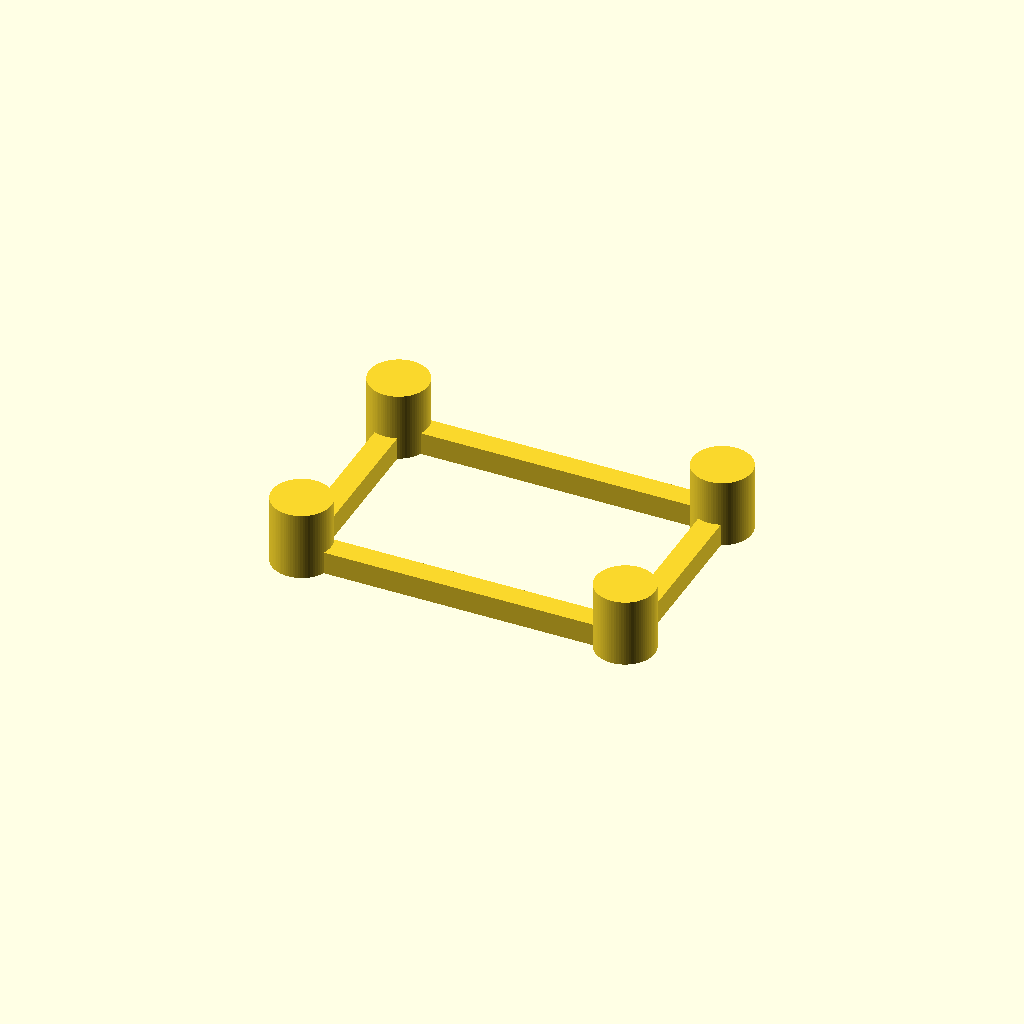
Cell 1: rendered with the file's own defaults.
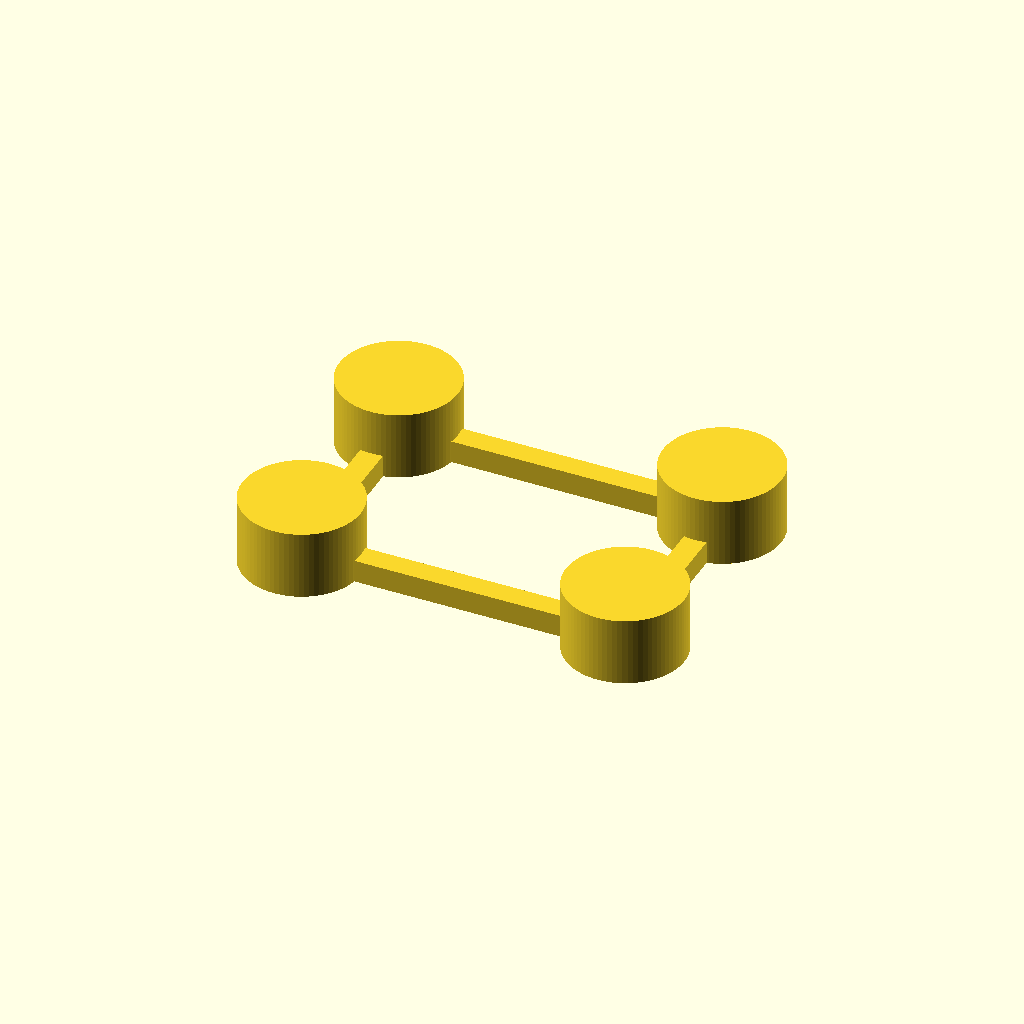
Cell 2: D = 26 (everything else at default).
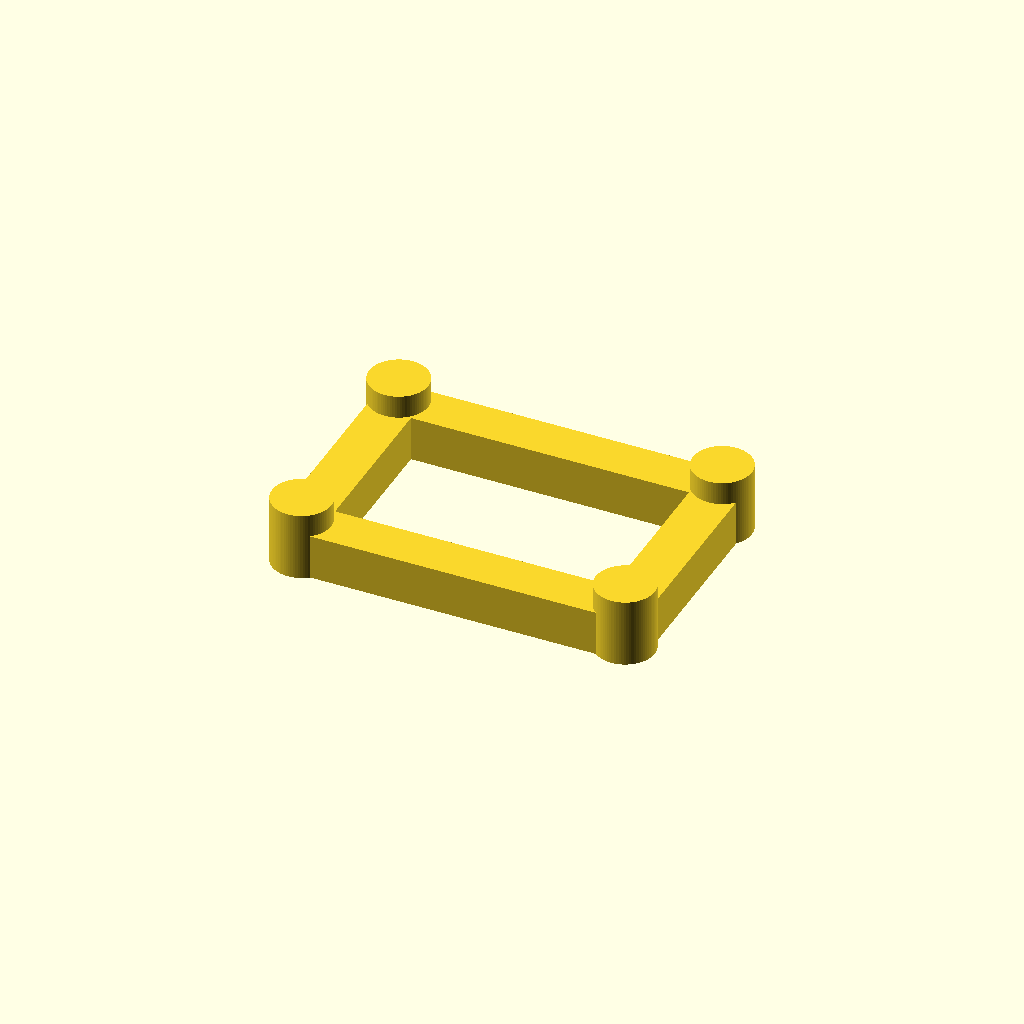
Cell 3: the same model with PILLAR = 10.
All cells are drawn from one camera (rotation 55°, 0°, 25°, orthographic, colour scheme Cornfield), so only the parameter changes between them.
OpenSCAD source file parts/ilum/flipjig.scad:

H = 1.25 * 25.4 * 0.5 - 0.8;    // height for pcb

DX = 3 * 25.4 - 5;
DY = 2 * 25.4 - 5;
D = 13.0;
PILLAR = 5;

$fn = 80;

translate([-DX/2, -DY/2, 0]) cylinder(h=H, d=D);
translate([ DX/2, -DY/2, 0]) cylinder(h=H, d=D);
translate([-DX/2,  DY/2, 0]) cylinder(h=H, d=D);
translate([ DX/2,  DY/2, 0]) cylinder(h=H, d=D);

translate([-DX/2, -DY/2 - PILLAR/2, 0]) cube(size=[DX, PILLAR, PILLAR]);
translate([-DX/2,  DY/2 - PILLAR/2, 0]) cube(size=[DX, PILLAR, PILLAR]);
translate([-DX/2 - PILLAR/2, -DY/2, 0]) cube(size=[PILLAR, DY, PILLAR]);
translate([ DX/2 - PILLAR/2, -DY/2, 0]) cube(size=[PILLAR, DY, PILLAR]);
Customizer parameters (derived from the source; name, type, default, range or options):
D: number, default 13
PILLAR: number, default 5
